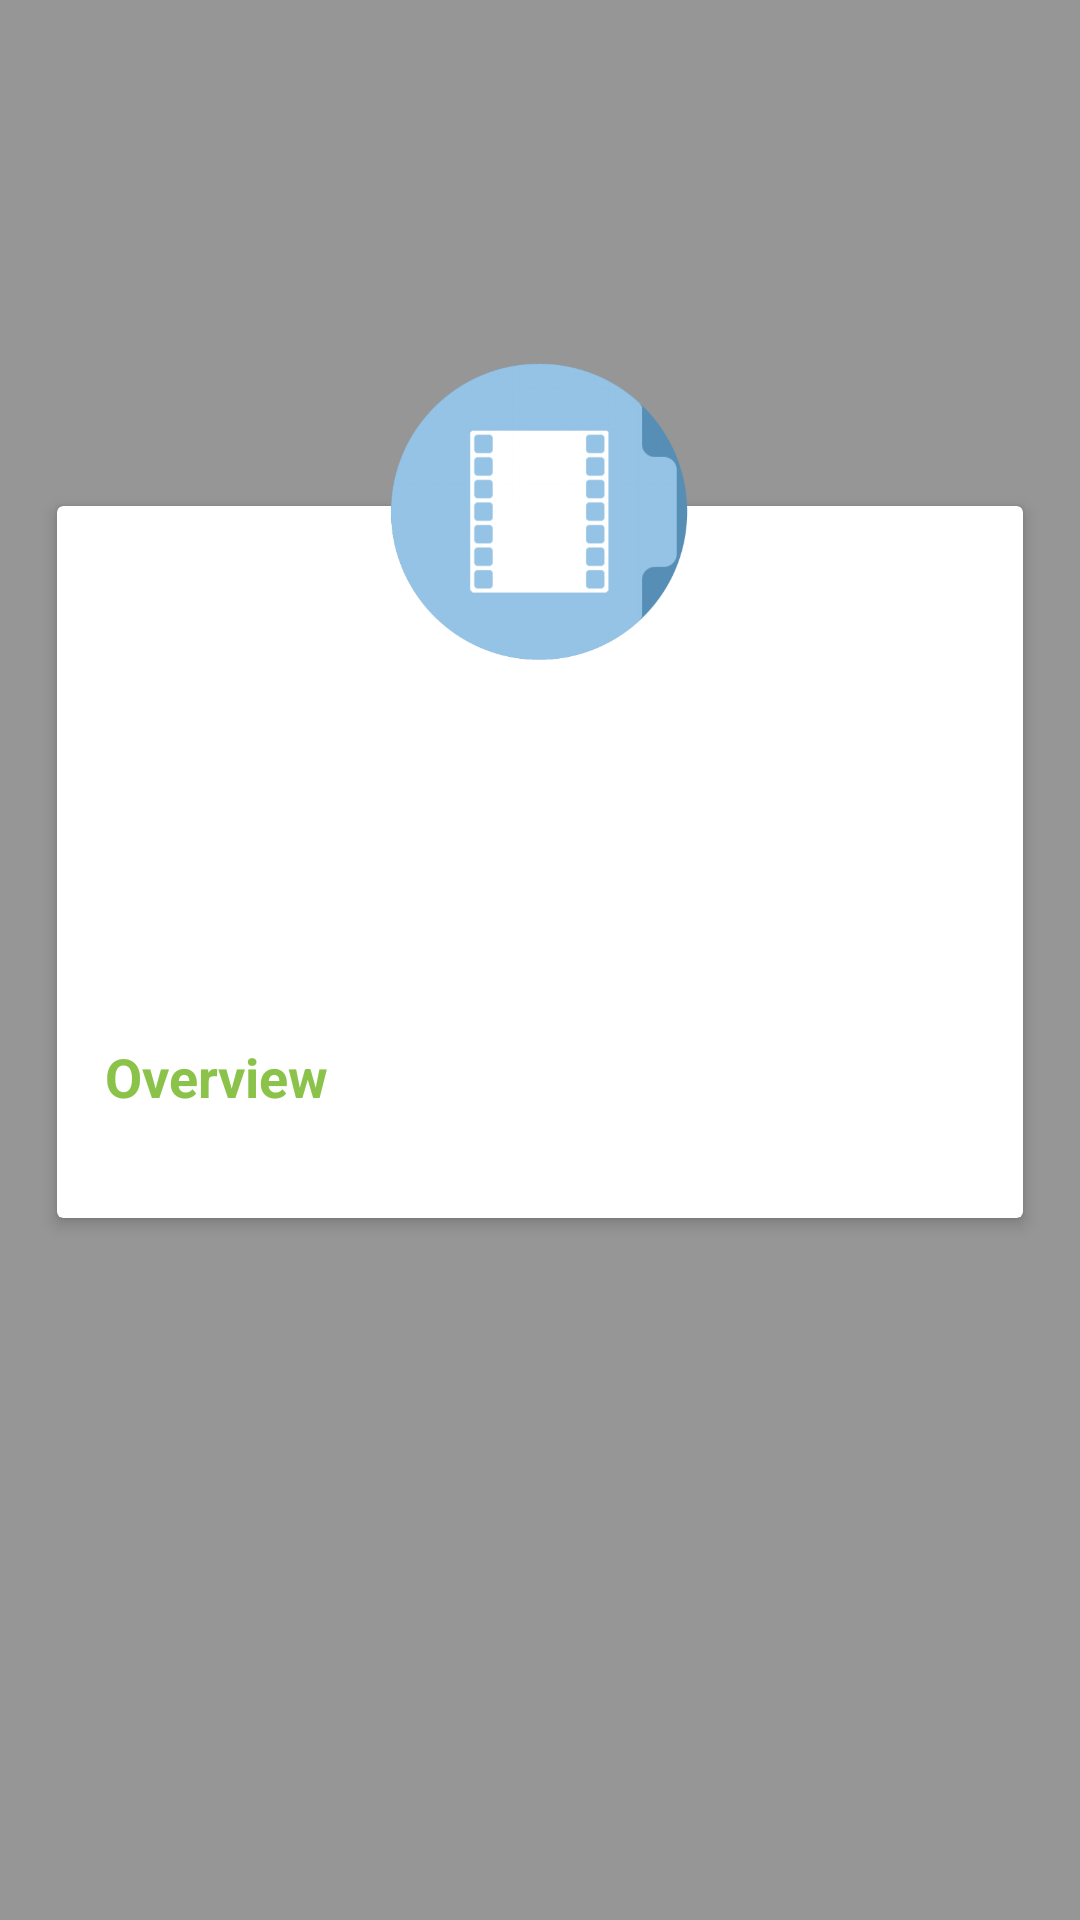

Produce the Android XML layout that renders to this screen, including the resource entries it uses.
<!-- AndroidManifest.xml: application theme AppTheme -->
<!-- res/layout/activity_movie_detail.xml -->
<?xml version="1.0" encoding="utf-8"?>
<FrameLayout xmlns:android="http://schemas.android.com/apk/res/android"
    xmlns:app="http://schemas.android.com/apk/res-auto"
    xmlns:tools="http://schemas.android.com/tools"
    android:layout_width="match_parent"
    android:layout_height="match_parent"
    tools:context="com.example.yongwoon.mymoviemvp.main.MovieDetailActivity_">

    <ImageView
        android:id="@+id/coverImage"
        android:layout_width="match_parent"
        android:layout_height="match_parent" />

    <View
        android:id="@+id/blackMask"
        android:layout_width="match_parent"
        android:layout_height="match_parent"
        android:background="#66000000"
        android:visibility="visible" />

    <ScrollView
        android:id="@+id/container"
        android:layout_width="match_parent"
        android:layout_height="match_parent"
        android:paddingTop="100dp"
        android:scrollbars="none"
        android:clipToPadding="false">

        <RelativeLayout
            android:layout_width="match_parent"
            android:layout_height="wrap_content">

            <FrameLayout
                android:layout_width="match_parent"
                android:layout_height="wrap_content">

                <android.support.v7.widget.CardView
                    android:layout_width="match_parent"
                    android:layout_height="wrap_content"
                    android:layout_marginTop="64dp"
                    android:layout_marginLeft="16dp"
                    android:layout_marginStart="16dp"
                    android:layout_marginRight="16dp"
                    android:layout_marginEnd="16dp"
                    android:layout_marginBottom="16dp"
                    app:cardCornerRadius="2dp"
                    app:cardElevation="3dp"
                    app:cardPreventCornerOverlap="false"
                    app:cardUseCompatPadding="true"
                    app:contentPadding="16dp">

                    <LinearLayout
                        android:layout_width="match_parent"
                        android:layout_height="wrap_content"
                        android:layout_marginTop="60dp"
                        android:orientation="vertical">

                        <TextView
                            android:id="@+id/detailTitle"
                            android:layout_width="match_parent"
                            android:layout_height="70dp"
                            android:ellipsize="end"
                            android:gravity="center_vertical"
                            android:maxLines="2"
                            android:textColor="@android:color/black"
                            android:textSize="28sp"
                            tools:text="Title" />

                        <TextView
                            android:id="@+id/releaseDate"
                            android:layout_width="match_parent"
                            android:layout_height="wrap_content"
                            android:minHeight="32dp"
                            tools:text="YEAR"/>

                        <LinearLayout
                            android:id="@+id/overviewContainer"
                            android:orientation="vertical"
                            android:layout_width="match_parent"
                            android:layout_height="wrap_content">

                            <TextView
                                android:textColor="@color/colorPrimary"
                                android:textStyle="bold"
                                android:textSize="18sp"
                                android:text="Overview"
                                android:layout_width="match_parent"
                                android:layout_height="wrap_content" />

                            <TextView
                                android:id="@+id/detailOverview"
                                android:layout_width="match_parent"
                                android:layout_height="wrap_content" />

                        </LinearLayout>

                    </LinearLayout>

                </android.support.v7.widget.CardView>

            </FrameLayout>

            <ImageView
                android:id="@+id/detailPoster"
                android:layout_width="110dp"
                android:layout_height="140dp"
                android:scaleType="fitXY"
                android:layout_centerHorizontal="true"
                android:src="@drawable/movieicon" />

        </RelativeLayout>

    </ScrollView>
</FrameLayout>
<!-- resources referenced by this layout -->
<resources>
  <color name="colorPrimary">#8BC34A</color>
  <!-- drawable movieicon: png bitmap (drawable, 33067 bytes) -->
  <style name="AppTheme" parent="Theme.AppCompat.Light.NoActionBar">
          
          <item name="colorPrimary">@color/colorPrimary</item>
          <item name="colorPrimaryDark">@color/colorPrimaryDark</item>
          <item name="colorAccent">@color/colorAccent</item>
      </style>
  <color name="colorPrimaryDark">#689F38</color>
  <color name="colorAccent">#FFFFFF</color>
</resources>
